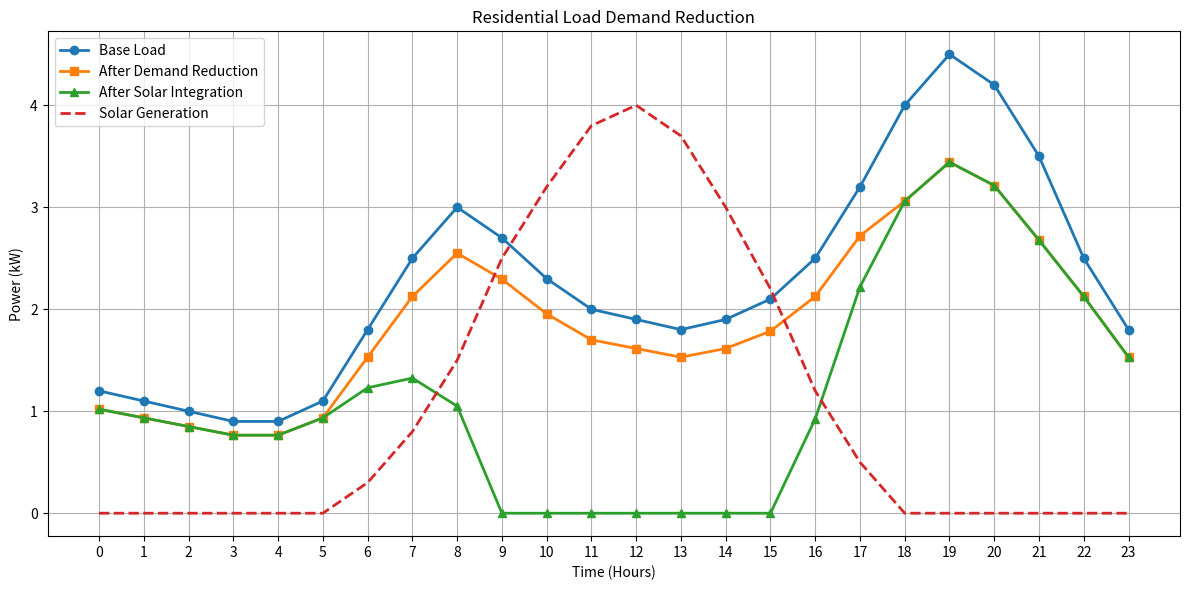
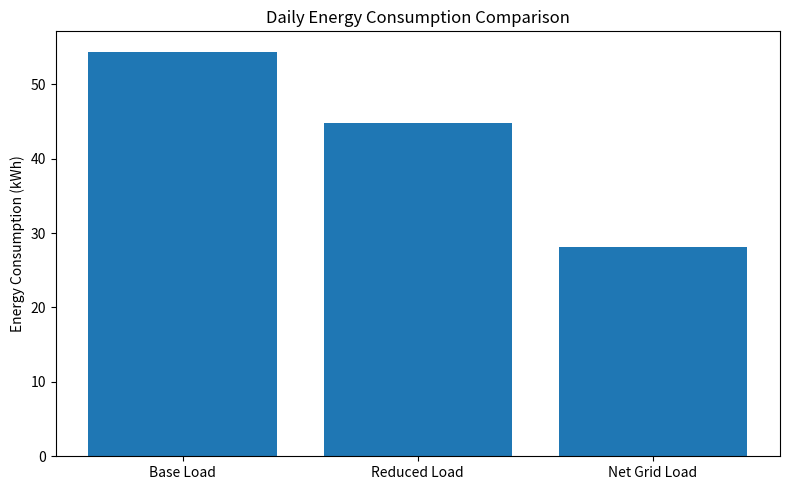
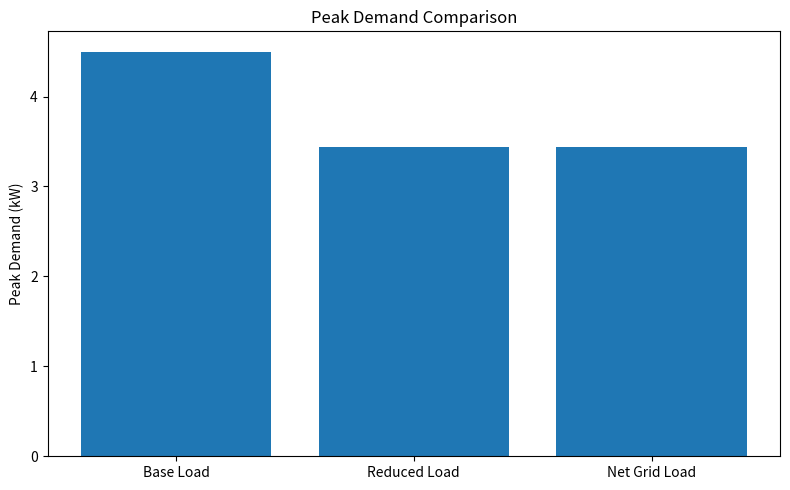

Recreate these plots in Python, in order.
import numpy as np
import matplotlib.pyplot as plt
import pandas as pd

# -----------------------------
# 24-Hour Time Axis
# -----------------------------
hours = np.arange(0, 24)

# -----------------------------
# STEP 0 : Original Residential Load Profile (kW)
# -----------------------------
# Simulated residential demand curve
base_load = np.array([
    1.2, 1.1, 1.0, 0.9, 0.9, 1.1,
    1.8, 2.5, 3.0, 2.7, 2.3, 2.0,
    1.9, 1.8, 1.9, 2.1, 2.5, 3.2,
    4.0, 4.5, 4.2, 3.5, 2.5, 1.8
])

# -----------------------------
# STEP 1 : Demand Reduction
# -----------------------------
# Assume:
# - Efficient appliances reduce load by 15%
# - Peak shaving during evening hours

reduced_load = base_load.copy()

# Overall reduction
reduced_load = reduced_load * 0.85

# Additional peak shaving from 6 PM to 10 PM
reduced_load[18:22] *= 0.90

# -----------------------------
# STEP 2 : Solar PV Integration
# -----------------------------
# Simulated rooftop solar generation profile

solar_generation = np.array([
    0, 0, 0, 0, 0, 0,
    0.3, 0.8, 1.5, 2.5, 3.2, 3.8,
    4.0, 3.7, 3.0, 2.2, 1.2, 0.5,
    0, 0, 0, 0, 0, 0
])

# Net load after solar integration
net_load = reduced_load - solar_generation

# Avoid negative demand
net_load = np.maximum(net_load, 0)

# -----------------------------
# Energy Calculations
# -----------------------------
# Since interval = 1 hour
base_energy = np.sum(base_load)
reduced_energy = np.sum(reduced_load)
net_energy = np.sum(net_load)

# Peak Demand
base_peak = np.max(base_load)
reduced_peak = np.max(reduced_load)
net_peak = np.max(net_load)

# -----------------------------
# CO2 Emission Calculation
# -----------------------------
# Assume emission factor = 0.82 kg CO2 per kWh

emission_factor = 0.82

base_co2 = base_energy * emission_factor
net_co2 = net_energy * emission_factor

co2_reduction = base_co2 - net_co2

# -----------------------------
# Display Results
# -----------------------------
print("\n========== RESULTS ==========\n")

print(f"Base Energy Consumption      : {base_energy:.2f} kWh")
print(f"Reduced Energy Consumption   : {reduced_energy:.2f} kWh")
print(f"Net Grid Energy Consumption  : {net_energy:.2f} kWh\n")

print(f"Base Peak Demand             : {base_peak:.2f} kW")
print(f"Reduced Peak Demand          : {reduced_peak:.2f} kW")
print(f"Net Peak Demand              : {net_peak:.2f} kW\n")

print(f"CO2 Emission Before          : {base_co2:.2f} kg")
print(f"CO2 Emission After           : {net_co2:.2f} kg")
print(f"CO2 Reduction                : {co2_reduction:.2f} kg")

# -----------------------------
# Create Data Table
# -----------------------------
data = pd.DataFrame({
    'Hour': hours,
    'Base Load (kW)': base_load,
    'Reduced Load (kW)': reduced_load,
    'Solar Generation (kW)': solar_generation,
    'Net Grid Load (kW)': net_load
})

print("\n")
print(data)

# -----------------------------
# Plot 1 : Load Curves
# -----------------------------
plt.figure(figsize=(12,6))

plt.plot(hours, base_load,
         marker='o',
         linewidth=2,
         label='Base Load')

plt.plot(hours, reduced_load,
         marker='s',
         linewidth=2,
         label='After Demand Reduction')

plt.plot(hours, net_load,
         marker='^',
         linewidth=2,
         label='After Solar Integration')

plt.plot(hours, solar_generation,
         linestyle='--',
         linewidth=2,
         label='Solar Generation')

plt.xlabel('Time (Hours)')
plt.ylabel('Power (kW)')
plt.title('Residential Load Demand Reduction')
plt.xticks(hours)
plt.grid(True)
plt.legend()

plt.tight_layout()
plt.show()

# -----------------------------
# Plot 2 : Energy Comparison
# -----------------------------
plt.figure(figsize=(8,5))

cases = ['Base Load', 'Reduced Load', 'Net Grid Load']
energy_values = [base_energy, reduced_energy, net_energy]

plt.bar(cases, energy_values)

plt.ylabel('Energy Consumption (kWh)')
plt.title('Daily Energy Consumption Comparison')

plt.tight_layout()
plt.show()

# -----------------------------
# Plot 3 : Peak Demand Comparison
# -----------------------------
plt.figure(figsize=(8,5))

peak_values = [base_peak, reduced_peak, net_peak]

plt.bar(cases, peak_values)

plt.ylabel('Peak Demand (kW)')
plt.title('Peak Demand Comparison')

plt.tight_layout()
plt.show()
